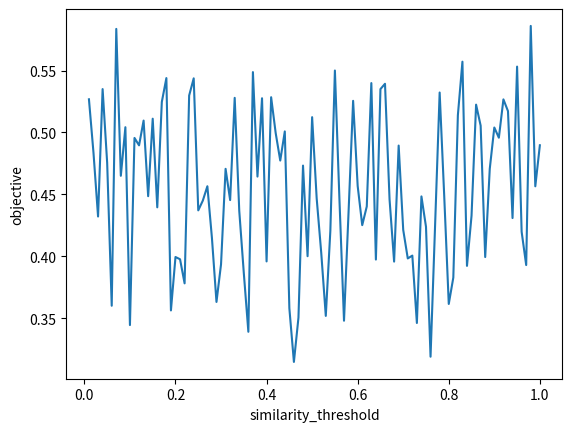

The matplotlib source for this figure:
#!/usr/bin/env python
# -*- coding: utf-8 -*-
# @Time    : 2018/12/24 16:42
# [redacted]
# @File    : show_plot.py
# @Software: PyCharm

import numpy as np
from matplotlib import pyplot as plt

p = np.arange(0.01, 1.01, 0.01)
# y = np.power(p, 2)
y = np.array([((i - 0.5) ** 2 + np.random.rand()) / 4 + 0.3 for i in p])

plt.figure()
plt.plot(p, y)
plt.xlabel("similarity_threshold")
plt.ylabel("objective")
plt.show()
